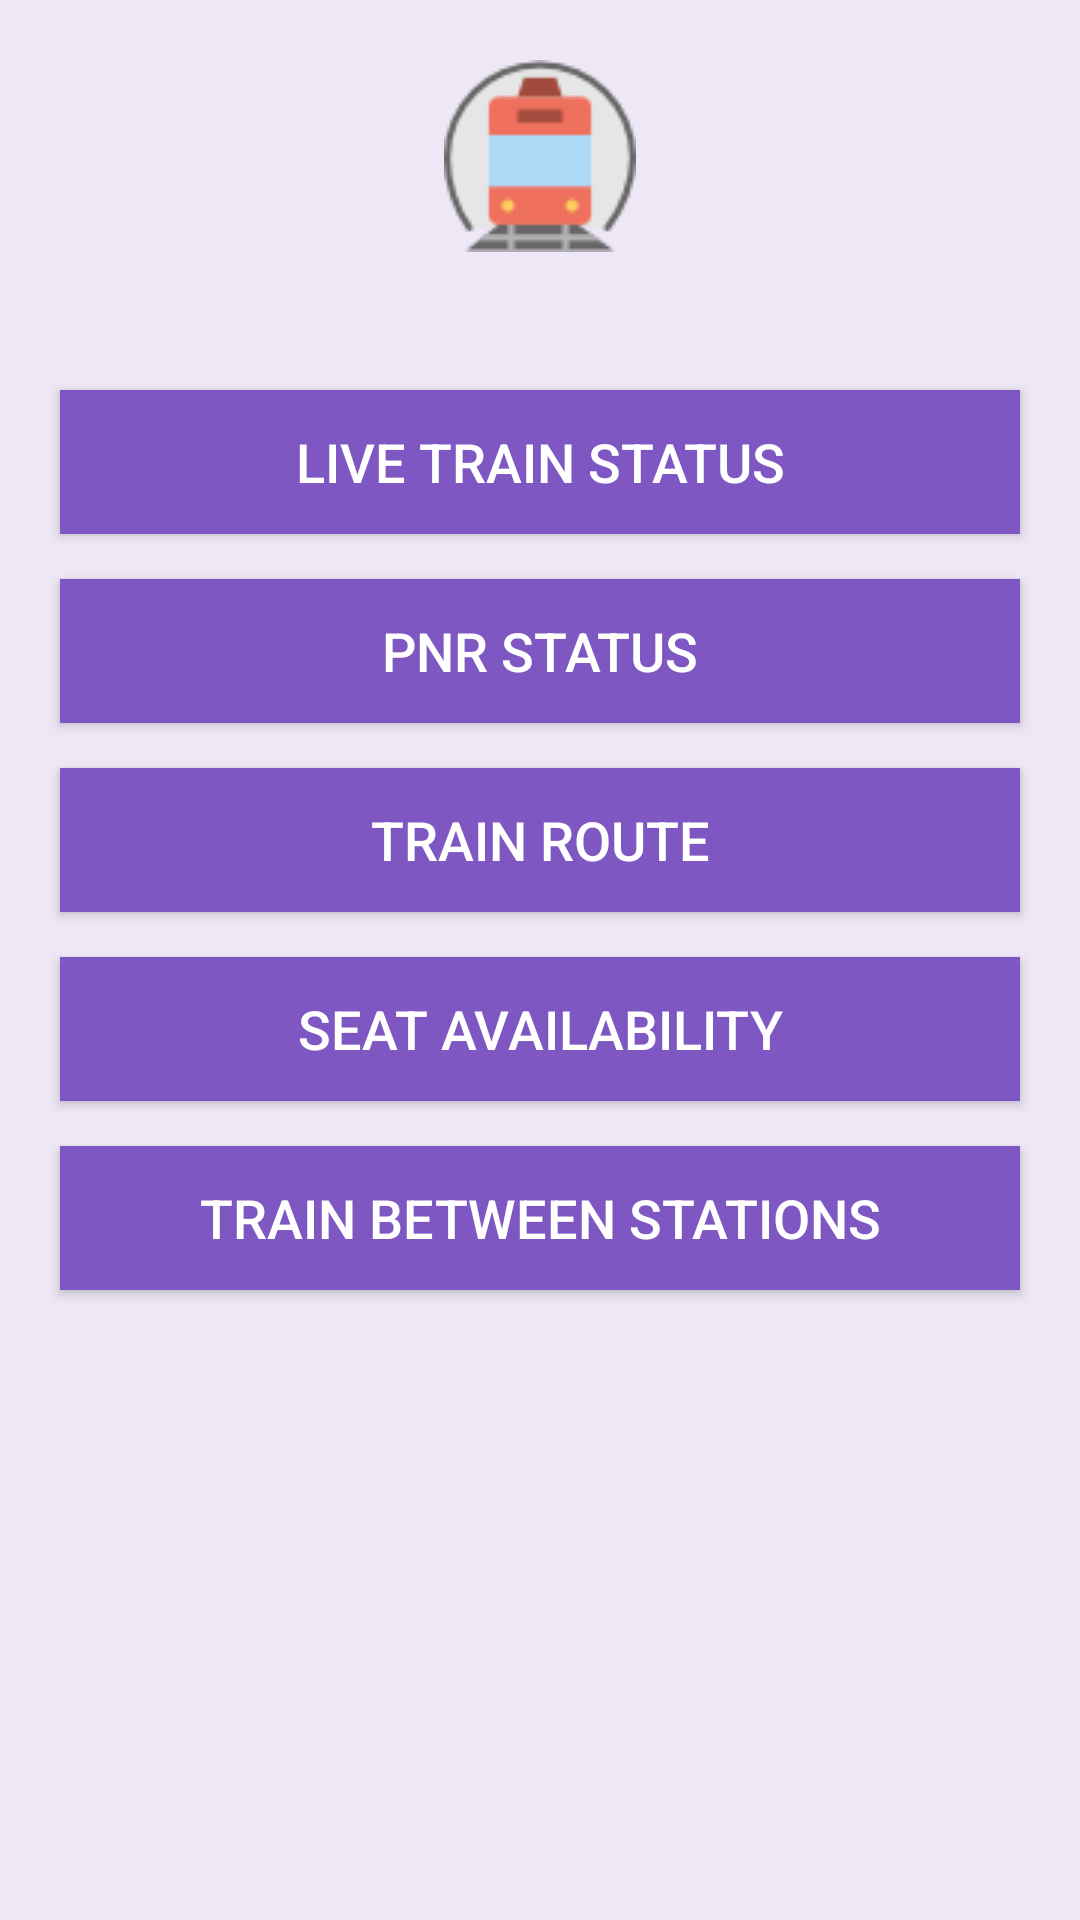

Reconstruct the res/layout file that produces this screen, plus the resources it refers to.
<!-- AndroidManifest.xml: application theme AppTheme -->
<!-- res/layout/activity_main.xml -->
<?xml version="1.0" encoding="utf-8"?>
<RelativeLayout
    xmlns:android="http://schemas.android.com/apk/res/android"
    xmlns:app="http://schemas.android.com/apk/res-auto"
    xmlns:tools="http://schemas.android.com/tools"
    android:layout_width="match_parent"
    android:layout_height="match_parent"
    android:background="#EDE7F6"
    tools:context="com.example.roushan.railwayenquiry.MainActivity">

    <ImageView
        android:layout_width="wrap_content"
        android:layout_height="wrap_content"
        android:src="@drawable/vbv"
        android:layout_centerHorizontal="true"
        android:layout_marginTop="20dp"/>
    <Button
        android:id="@+id/liveTrain_status"
        android:layout_width="match_parent"
        android:layout_height="wrap_content"
        android:text="Live Train Status"
        android:textColor="@color/colorWhite"
        android:textSize="18sp"
        android:background="@color/colorButton"
        android:layout_marginTop="130dp"
        android:layout_marginLeft="20dp"
        android:layout_marginRight="20dp"
        android:layout_marginBottom="15dp"/>

    <Button
        android:id="@+id/pnr_status"
        android:layout_width="match_parent"
        android:layout_height="wrap_content"
        android:text="PNR Status"
        android:textColor="@color/colorWhite"
        android:textSize="18sp"
        android:layout_below="@+id/liveTrain_status"
        android:background="@color/colorButton"
        android:layout_marginLeft="20dp"
        android:layout_marginRight="20dp"
        android:layout_marginBottom="15dp"/>

    <Button
        android:id="@+id/train_route"
        android:layout_width="match_parent"
        android:layout_height="wrap_content"
        android:text="Train Route"
        android:textColor="@color/colorWhite"
        android:textSize="18sp"
        android:layout_below="@+id/pnr_status"
        android:background="@color/colorButton"
        android:layout_marginLeft="20dp"
        android:layout_marginRight="20dp"
        android:layout_marginBottom="15dp"/>

    <Button
        android:id="@+id/seat_availability"
        android:layout_width="match_parent"
        android:layout_height="wrap_content"
        android:text="Seat Availability"
        android:textColor="@color/colorWhite"
        android:textSize="18sp"
        android:layout_below="@+id/train_route"
        android:background="@color/colorButton"
        android:layout_marginLeft="20dp"
        android:layout_marginRight="20dp"
        android:layout_marginBottom="15dp"/>

    <Button
        android:id="@+id/train_between_stations"
        android:layout_width="match_parent"
        android:layout_height="wrap_content"
        android:text="Train Between Stations"
        android:textColor="@color/colorWhite"
        android:textSize="18sp"
        android:layout_below="@+id/seat_availability"
        android:background="@color/colorButton"
        android:layout_marginLeft="20dp"
        android:layout_marginRight="20dp"
        android:layout_marginBottom="15dp"/>

</RelativeLayout>
<!-- resources referenced by this layout -->
<resources>
  <color name="colorButton">#7E57C2</color>
  <color name="colorWhite">#ffffff</color>
  <!-- drawable vbv: png bitmap (drawable, 2120 bytes) -->
  <style name="AppTheme" parent="Theme.AppCompat.Light.DarkActionBar">
          
          <item name="colorPrimary">#7E57C2</item>
          <item name="colorPrimaryDark">#673AB7</item>
          <item name="colorAccent">@color/colorAccent</item>
      </style>
  <color name="colorAccent">#FF4081</color>
</resources>
